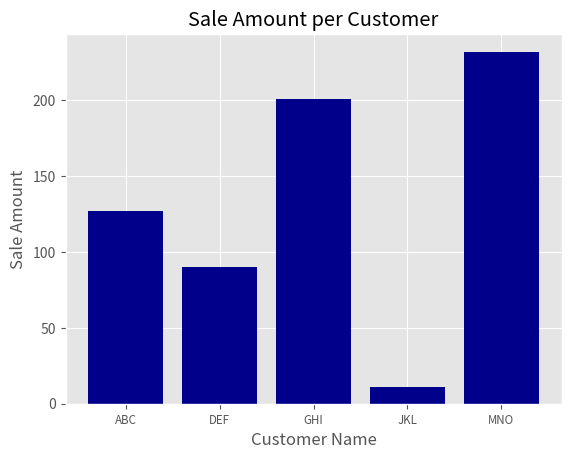

This figure's Python source:
#!/usr/bin/env python3  -----> 막대그래프
import matplotlib.pyplot as plt
plt.style.use('ggplot')
customers = ['ABC','DEF','GHI','JKL','MNO']
customers_index = range(len(customers))
sale_amounts = [127, 90, 201, 11, 232]
fig = plt.figure()
ax1 = fig.add_subplot(1,1,1)
ax1.bar(customers_index, sale_amounts, align='center', color='darkblue')
ax1.xaxis.set_ticks_position('bottom')
ax1.yaxis.set_ticks_position('left')
plt.xticks(customers_index, customers, rotation=0, fontsize='small')
plt.xlabel('Customer Name')
plt.ylabel('Sale Amount')
plt.title('Sale Amount per Customer')
plt.savefig('bar_plot.png', dpi=400, bbox_inches='tight')
plt.show()